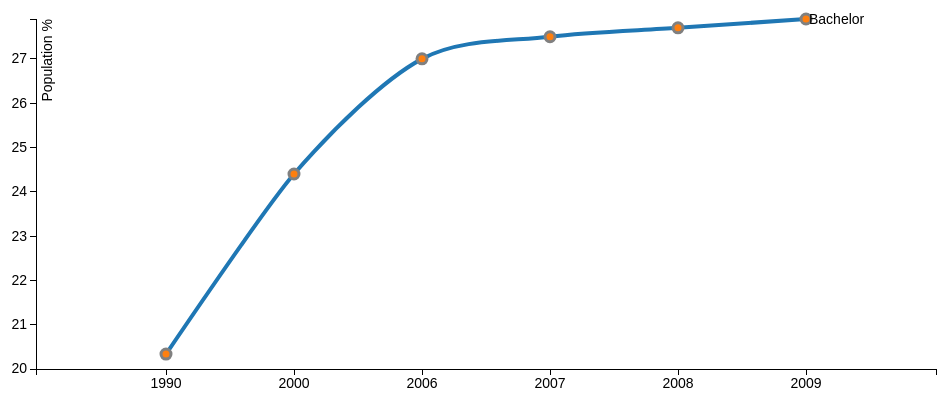
D3 v3 page, settled after 360 driven frames (6 s of simulated time); the page loaded 1 data file(s).



var margin = {top: 20, right: 20, bottom: 30, left: 40},
    width = 960 - margin.left - margin.right,
    height = 400 - margin.top - margin.bottom;

var x = d3.scale.ordinal()
    .rangeRoundBands([0, width], 1);

var y = d3.scale.linear()
    .range([height, 0]);

var color = d3.scale.category10();

var xAxis = d3.svg.axis()
    .scale(x)
    .orient("bottom");

var yAxis = d3.svg.axis()
    .scale(y)
    .orient("left");

var line = d3.svg.line()
    .interpolate("cardinal")
    .x(function(d) { return x(d.Year); })
    .y(function(d) { return y(d.Population); });

var svg = d3.select("div.fig1").append("svg")
    .attr("width", width + margin.left + margin.right)
    .attr("height", height + margin.top + margin.bottom)
  .append("g")
    .attr("transform", "translate(" + margin.left + "," + margin.top + ")");

d3.tsv("Q1.tsv", function(error, data) {
  color.domain(d3.keys(data[0]).filter(function(key) { return key !== "Year" && key != "High School" && key != "Advanced"; }));


  var categories = color.domain().map(function(name) {
    return {
      name: name,
      values: data.map(function(d) {
        return {Year: d.Year, Population: +d[name]};
      })
    };
  });

  x.domain(data.map(function(d) { return d.Year; }));

  y.domain([
    20,
    d3.max(categories, function(c) { return d3.max(c.values, function(v) { return v.Population; }); })
  ]);

  svg.append("g")
      .attr("class", "x axis")
      .attr("transform", "translate(0," + height + ")")
      .call(xAxis);

  svg.append("g")
      .attr("class", "y axis")
      .call(yAxis)
    .append("text")
      .attr("transform", "rotate(-90)")
      .attr("y", 6)
      .attr("dy", ".71em")
      .style("text-anchor", "end")
      .text("Population  %");

  var category = svg.selectAll(".category")
      .data(categories)
    .enter().append("g")
      .attr("class", "category");

  category.append("path")
      .attr("class", "line")
      .attr("d", function(d) { return line(d.values); })
      .style("stroke", function(d) { return color(d.name); })
      .style("stroke-width", "4px")

  category.selectAll(".point")
          .data(function(d) { return d.values; })
          .enter().append("circle")
           .attr("class", "point")
           .attr("cx", function(d) { return x(d.Year) })
           .attr("cy", function(d) { return y(d.Population); })
           .attr("r", "5px")
           .style("fill", function(d) { return color(d.name); })
           .style("stroke", "grey")
           .style("stroke-width", "3px")
           .on("mouseover", function(d) { showPopover.call(this, d); })
           .on("mouseout",  function(d) { removePopovers(); });


  category.append("text")
      .datum(function(d) { return {name: d.name, value: d.values[d.values.length - 1]}; })
      .attr("transform", function(d) { return "translate(" + x(d.value.Year) + "," + y(d.value.Population) + ")"; })
      .attr("x", 3)
      .attr("dy", ".35em")
      .text(function(d) { return d.name; });

  function removePopovers () {
          $('.popover').each(function() {
            $(this).remove();
          }); 
        }

  function showPopover (d) {
          $(this).popover({
            title: d.name,
            container: 'body',
            trigger: 'manual',
            html : true,
            content: function() { 
              return "Year: " + d.Year + 
                     "<br/>Population: " + d.Population +"%" }
          });
          $(this).popover('show')
        }

});



### data: Q1.tsv, 183 bytes — head not shown